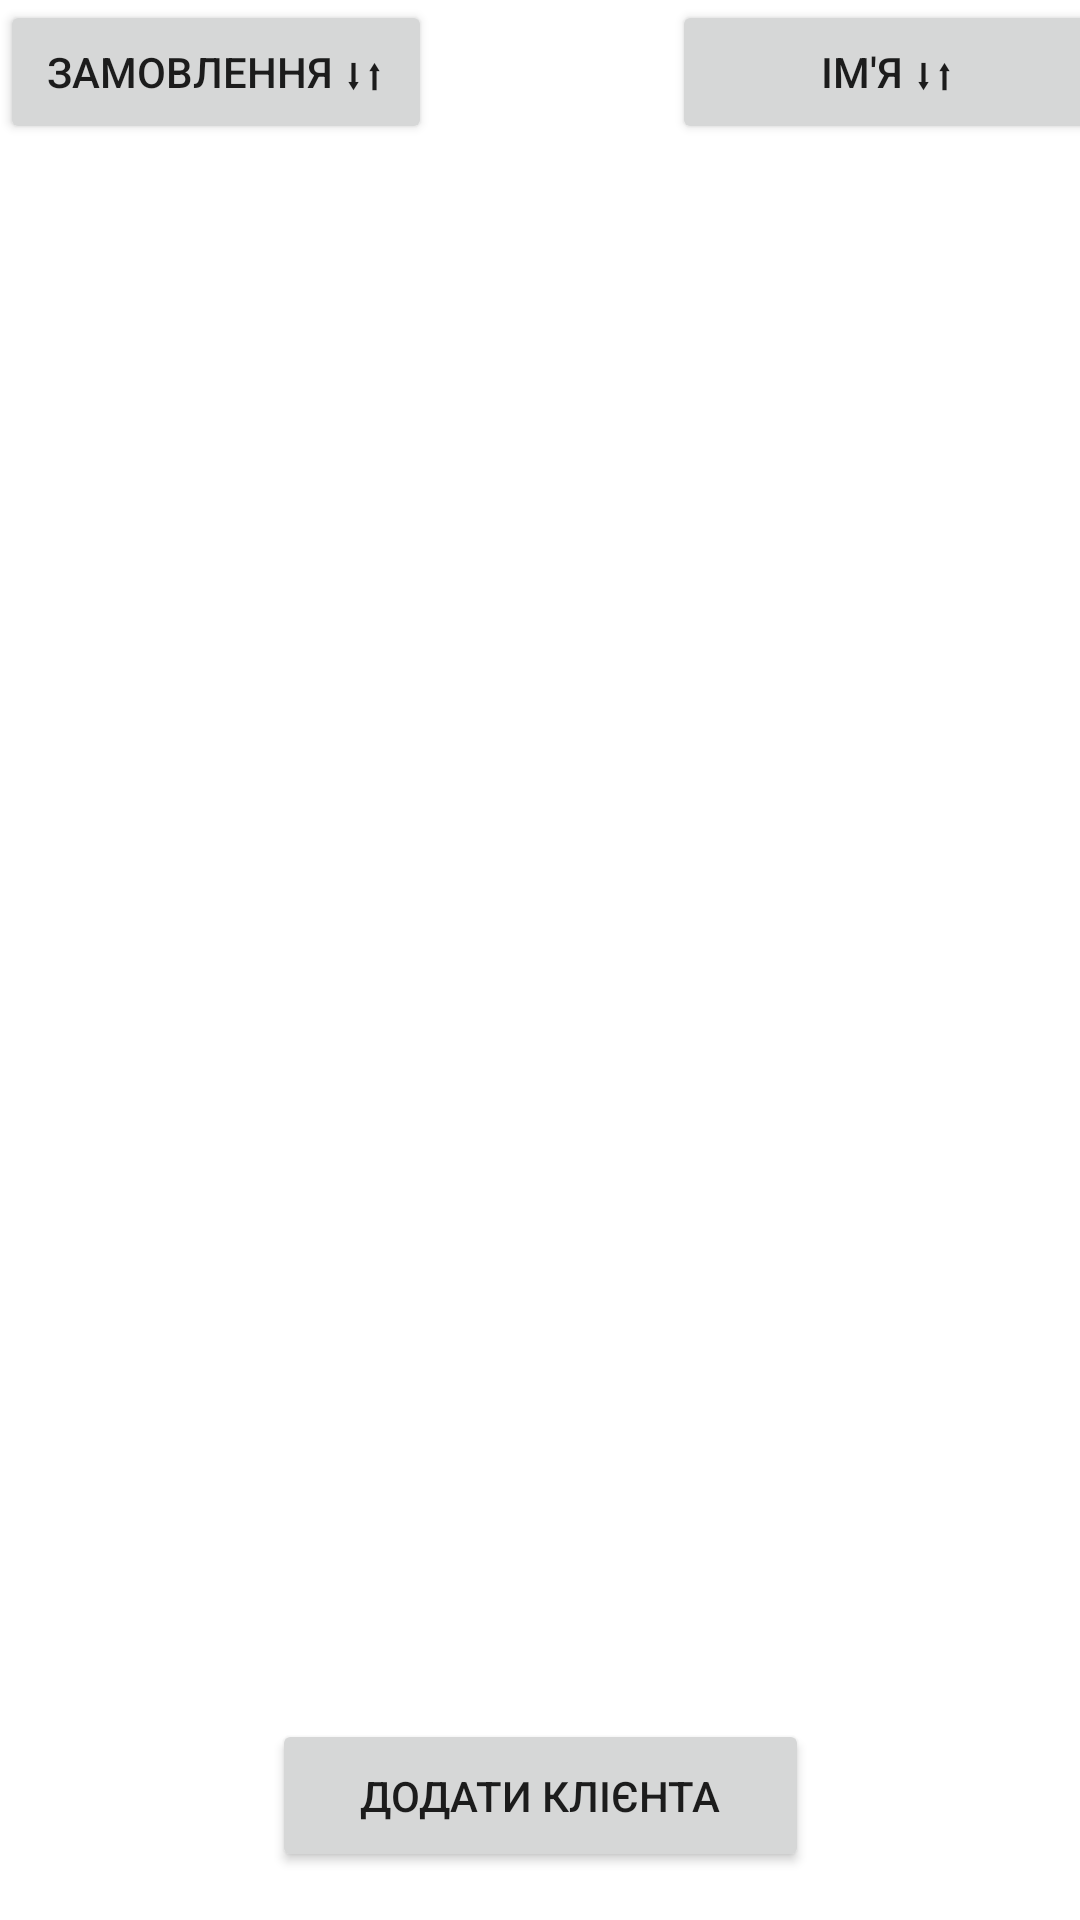

The Android layout XML behind this screen, and the referenced resources:
<!-- AndroidManifest.xml: application theme Theme.ClientsLite -->
<!-- res/layout/activity_main.xml -->
<?xml version="1.0" encoding="utf-8"?>
<androidx.constraintlayout.widget.ConstraintLayout xmlns:android="http://schemas.android.com/apk/res/android"
    xmlns:app="http://schemas.android.com/apk/res-auto"
    xmlns:tools="http://schemas.android.com/tools"
    android:layout_width="match_parent"
    android:layout_marginTop="200px"
    android:layout_height="match_parent">
    <androidx.constraintlayout.widget.ConstraintLayout
        android:layout_width="match_parent"
        android:layout_height="wrap_content"
        app:layout_constraintTop_toTopOf="parent"
        tools:layout_editor_absoluteX="0dp">

        <Button
            android:id="@+id/sortByOrderCountButton"
            android:layout_width="0dp"
            android:layout_height="wrap_content"
            android:text="Замовлення ⬇⬆"
            app:layout_constraintEnd_toStartOf="@+id/sortByFirstNameButton"
            app:layout_constraintHorizontal_bias="0.5"
            app:layout_constraintTop_toTopOf="parent"
            app:layout_constraintWidth_percent="0.4" />

        <Button
            android:id="@+id/sortByFirstNameButton"
            android:layout_width="0dp"
            android:layout_height="wrap_content"
            android:layout_marginStart="80dp"
            android:text="Ім'я ⬇⬆"
            app:layout_constraintStart_toEndOf="@id/sortByOrderCountButton"
            app:layout_constraintTop_toTopOf="parent"
            app:layout_constraintWidth_percent="0.4" />

    </androidx.constraintlayout.widget.ConstraintLayout>
    <androidx.constraintlayout.widget.ConstraintLayout
        android:layout_width="match_parent"
        android:layout_height="wrap_content"
        android:layout_marginTop="150px"
        android:paddingBottom="150px"
        app:layout_constraintTop_toTopOf="parent"
        tools:layout_editor_absoluteX="0dp">

        <Button
            android:id="@+id/addClientButton"
            android:layout_width="179dp"
            android:layout_height="51dp"
            android:layout_marginBottom="16dp"
            android:text="Додати клієнта"
            app:layout_constraintBottom_toBottomOf="parent"
            app:layout_constraintEnd_toEndOf="parent"
            app:layout_constraintHorizontal_bias="0.5"
            app:layout_constraintStart_toStartOf="parent"
            tools:ignore="MissingConstraints" />

        <androidx.recyclerview.widget.RecyclerView
            android:id="@+id/recyclerView"
            android:layout_width="420dp"
            android:layout_height="593dp"
            android:clipToPadding="false"
            android:padding="8dp"
            tools:ignore="MissingConstraints"
             />

    </androidx.constraintlayout.widget.ConstraintLayout>
</androidx.constraintlayout.widget.ConstraintLayout>
<!-- resources referenced by this layout -->
<resources>
  <style name="Theme.ClientsLite" parent="Theme.MaterialComponents.DayNight.DarkActionBar">
          
          <item name="colorPrimary">@color/purple_500</item>
          <item name="colorPrimaryVariant">@color/purple_700</item>
          <item name="colorOnPrimary">@color/white</item>
          
          <item name="colorSecondary">@color/teal_200</item>
          <item name="colorSecondaryVariant">@color/teal_700</item>
          <item name="colorOnSecondary">@color/black</item>
          
          <item name="android:statusBarColor">?attr/colorPrimaryVariant</item>
          
      </style>
  <!-- not gathered from this repository: default colours our renderer supplied (Android Studio template values) -->
  <color name="purple_500">#FF6200EE</color>
  <color name="purple_700">#FF3700B3</color>
  <color name="teal_200">#FF03DAC5</color>
  <color name="teal_700">#FF018786</color>
  <color name="black">#FF000000</color>
  <color name="white">#FFFFFFFF</color>
</resources>
